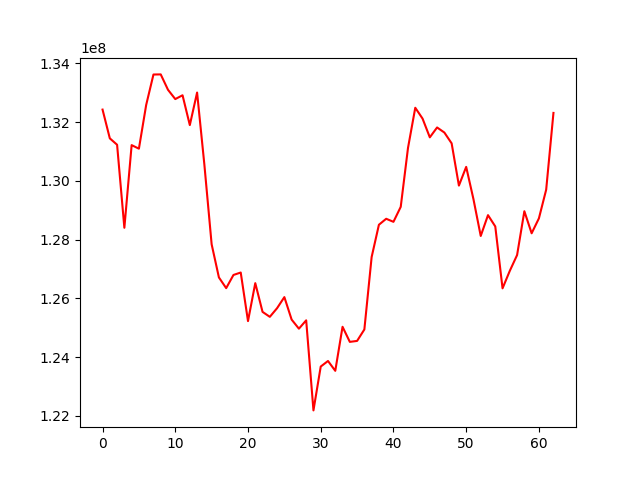

Data behind this chart, as committed beside it:
, 0
0, 132423601
1, 131444487
2, 131226984
3, 128400882
4, 131214255
5, 131092901
6, 132581643
7, 133617095
8, 133621290
9, 133097236
10, 132781316
11, 132911109
12, 131896008
13, 133003187
14, 130552749
15, 127839456
16, 126711009
17, 126346395
18, 126794907
19, 126878114
20, 125225285
21, 126516467
22, 125538408
23, 125369742
24, 125664892
25, 126041039
26, 125275582
27, 124966544
28, 125250807
29, 122185135
30, 123677552
31, 123866895
32, 123532119
33, 125030915
34, 124517472
35, 124549950
36, 124939889
37, 127405109
38, 128503564
39, 128707414
40, 128603553
41, 129112785
42, 131118687
43, 132485970
44, 132117298
45, 131479117
46, 131815067
47, 131642507
48, 131274860
49, 129836862
50, 130473468
51, 129374875
52, 128122411
53, 128830966
54, 128446295
55, 126339459
56, 126936260
57, 127472480
58, 128964310
59, 128213102
... 3 more rows
